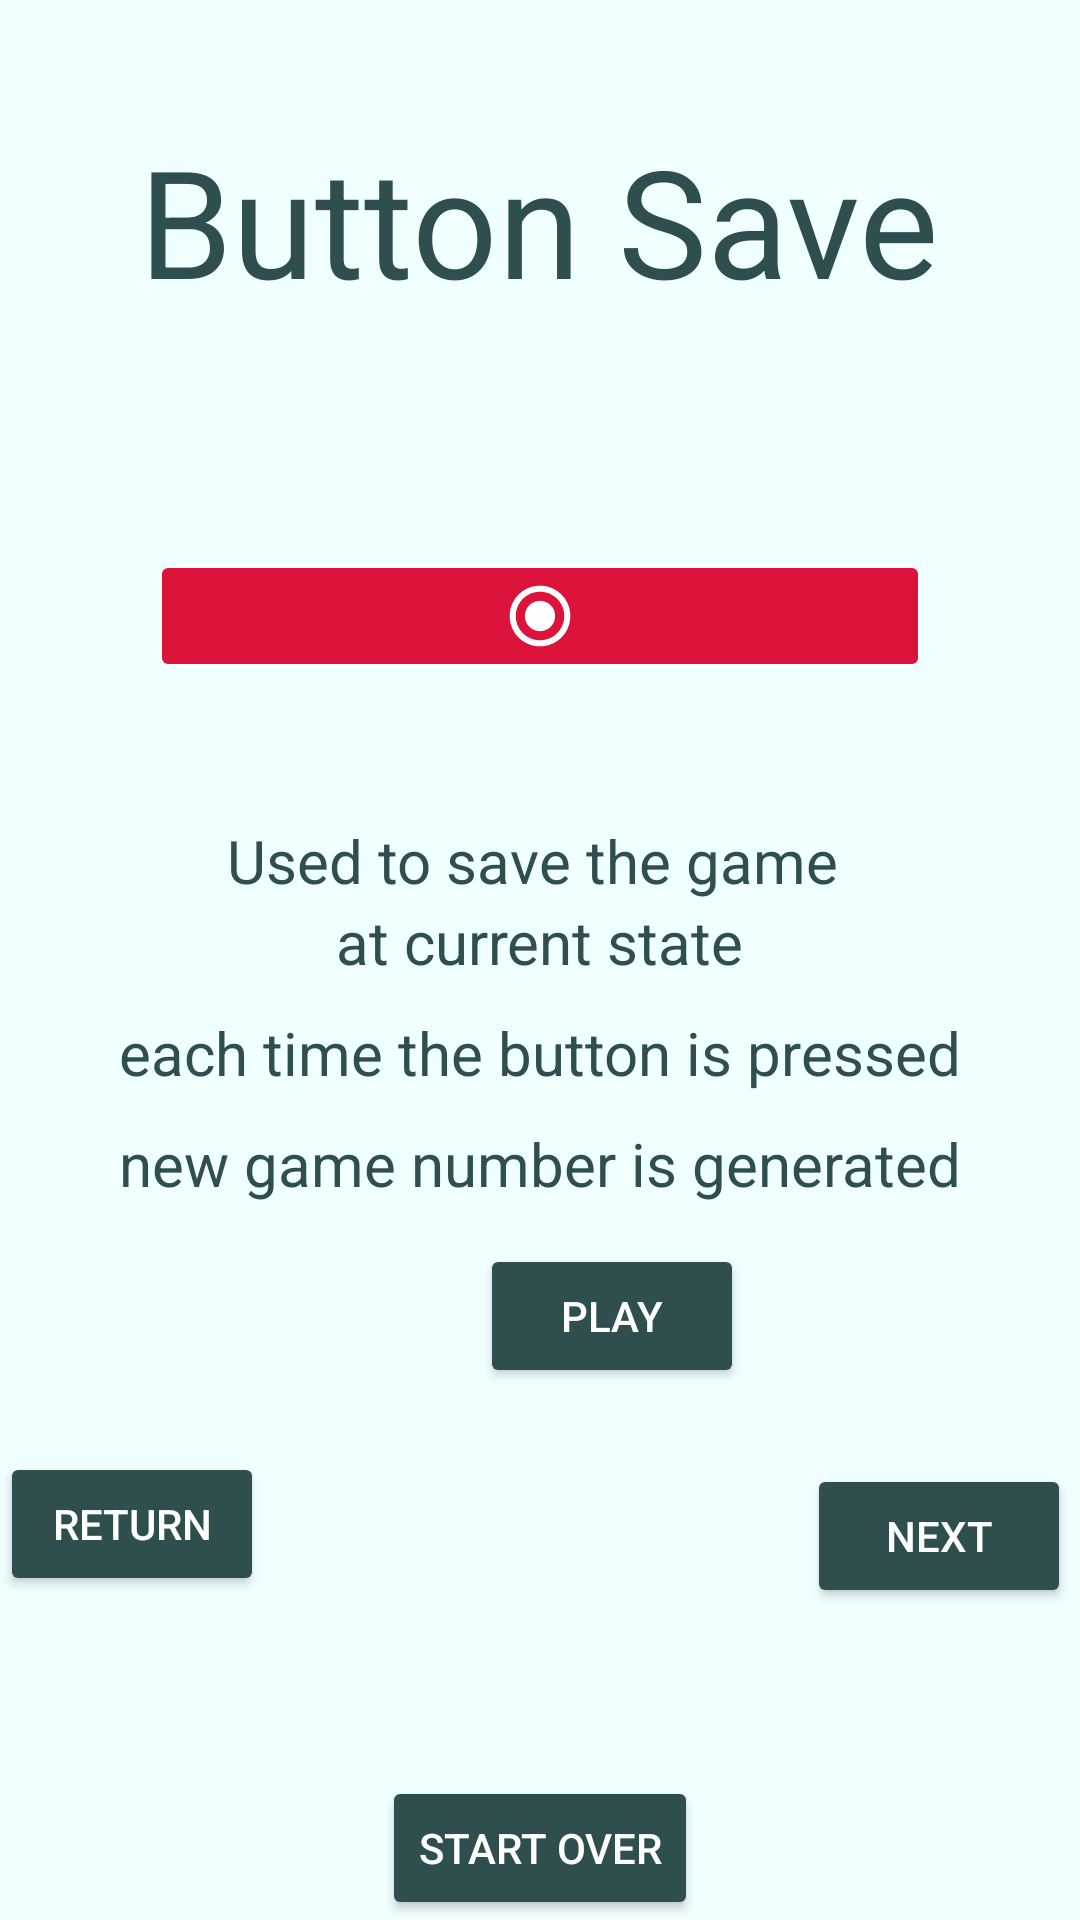

Reconstruct the res/layout file that produces this screen, plus the resources it refers to.
<!-- AndroidManifest.xml: application theme Theme.Grid_00 -->
<!-- res/layout/intro_1_copy.xml -->
<?xml version="1.0" encoding="utf-8"?>
<LinearLayout xmlns:android="http://schemas.android.com/apk/res/android"
    xmlns:app="http://schemas.android.com/apk/res-auto"
    xmlns:tools="http://schemas.android.com/tools"
    android:id="@+id/how_to_play_01"
    android:layout_width="match_parent"
    android:layout_height="match_parent"
    android:background="#f0ffff"
    android:orientation="vertical">

    <LinearLayout
        android:layout_width="match_parent"
        android:layout_height="0dp"
        android:layout_weight="1"
        android:gravity="center"
        android:orientation="vertical">

        <TextView
            android:layout_width="wrap_content"
            android:layout_height="wrap_content"
            android:textSize="50sp"
            android:textColor="#2f4f4f"
            android:text="Button Save" />

    </LinearLayout>

    <RelativeLayout
        android:layout_width="match_parent"
        android:layout_height="wrap_content"
        android:layout_weight="0.5"
        android:layout_gravity="center">

        <ImageButton
            android:layout_width="match_parent"
            android:layout_height="wrap_content"
            android:layout_marginStart="50dp"
            android:layout_marginEnd="50dp"
            android:layout_centerVertical="true"
            android:backgroundTint="#DC143C"
            android:foregroundTint="#FF5722"
            android:src="@drawable/save" />

    </RelativeLayout>

    <LinearLayout
        android:layout_width="match_parent"
        android:layout_height="0dp"
        android:layout_weight="1"
        android:gravity="center"
        android:orientation="vertical">

        <TextView
            android:layout_width="wrap_content"
            android:layout_height="wrap_content"
            android:textColor="#2f4f4f"
            android:text="Used to save the game "
            android:textSize="20sp" />

        <TextView
            android:layout_width="wrap_content"
            android:layout_height="wrap_content"
            android:textColor="#2f4f4f"
            android:text="at current state"
            android:textSize="20sp" />

        <TextView
            android:layout_width="wrap_content"
            android:layout_height="wrap_content"
            android:textColor="#2f4f4f"
            android:layout_marginTop="10dp"
            android:text="each time the button is pressed"
            android:textSize="20sp" />

        <TextView
            android:layout_width="wrap_content"
            android:layout_height="wrap_content"
            android:textColor="#2f4f4f"
            android:layout_marginTop="10dp"
            android:text="new game number is generated"
            android:textSize="20sp" />


    </LinearLayout>

    <androidx.constraintlayout.widget.ConstraintLayout
        android:id="@+id/relativeLayout"
        android:layout_width="match_parent"
        android:layout_height="wrap_content"
        android:layout_weight="0.5">

        <Button
            android:id="@+id/intro_1_play"
            android:layout_width="wrap_content"
            android:layout_height="wrap_content"

            android:layout_marginStart="160dp"
            android:layout_marginTop="4dp"
            android:backgroundTint="#2f4f4f"
            android:text="Play"
            android:textColor="@color/white"
            app:layout_constraintStart_toStartOf="parent"
            app:layout_constraintTop_toTopOf="parent" />

        <Button
            android:id="@+id/intro_1_return"
            android:layout_width="wrap_content"
            android:layout_height="wrap_content"
            android:layout_alignLeft="@id/intro_1_return"
            android:layout_alignParentBottom="true"
            android:layout_marginBottom="108dp"
            android:backgroundTint="#2f4f4f"
            android:text="return"
            android:textColor="@color/white"
            app:layout_constraintBottom_toBottomOf="parent"
            app:layout_constraintEnd_toEndOf="parent"
            app:layout_constraintHorizontal_bias="0.0"
            app:layout_constraintLeft_toLeftOf="@id/intro_1_return"
            app:layout_constraintStart_toStartOf="parent" />

        <Button
            android:id="@+id/intro_1_next"
            android:layout_width="wrap_content"
            android:layout_height="wrap_content"
            android:layout_alignRight="@+id/intro_1_return"
            android:layout_alignParentBottom="true"
            android:layout_marginEnd="3dp"
            android:layout_marginBottom="104dp"
            android:backgroundTint="#2f4f4f"
            android:text="Next"
            android:textColor="@color/white"
            app:layout_constraintBottom_toBottomOf="parent"
            app:layout_constraintEnd_toEndOf="parent" />

        <Button
            android:id="@+id/intro_1_star_over"
            android:layout_width="wrap_content"
            android:layout_height="wrap_content"
            android:layout_alignBottom="@id/intro_1_next"
            android:backgroundTint="#2f4f4f"
            android:text="Start Over"
            android:textColor="@color/white"
            app:layout_constraintBottom_toBottomOf="parent"
            app:layout_constraintLeft_toLeftOf="parent"
            app:layout_constraintRight_toRightOf="parent" />

    </androidx.constraintlayout.widget.ConstraintLayout>
</LinearLayout>
<!-- resources referenced by this layout -->
<resources>
  <!-- drawable save (drawable) -->
  <vector android:height="24dp" android:tint="#87CEFA"
      android:viewportHeight="24" android:viewportWidth="24"
      android:width="24dp" xmlns:android="http://schemas.android.com/apk/res/android">
      <path android:fillColor="@android:color/white" android:pathData="M12,12m-8,0a8,8 0,1 1,16 0a8,8 0,1 1,-16 0"/>
  </vector>
  <style name="Theme.Grid_00" parent="Theme.MaterialComponents.DayNight.DarkActionBar">
          
          <item name="colorPrimary">@color/purple_500</item>
          <item name="colorPrimaryVariant">@color/purple_700</item>
          <item name="colorOnPrimary">@color/white</item>
          
          <item name="colorSecondary">@color/teal_200</item>
          <item name="colorSecondaryVariant">@color/teal_700</item>
          <item name="colorOnSecondary">@color/black</item>
          
          <item name="android:statusBarColor" tools:targetApi="l">?attr/colorPrimaryVariant</item>
          
      </style>
  <!-- not gathered from this repository: default colours our renderer supplied (Android Studio template values) -->
  <color name="purple_500">#FF6200EE</color>
  <color name="purple_700">#FF3700B3</color>
  <color name="teal_200">#FF03DAC5</color>
  <color name="teal_700">#FF018786</color>
  <color name="black">#FF000000</color>
  <color name="white">#FFFFFFFF</color>
</resources>
